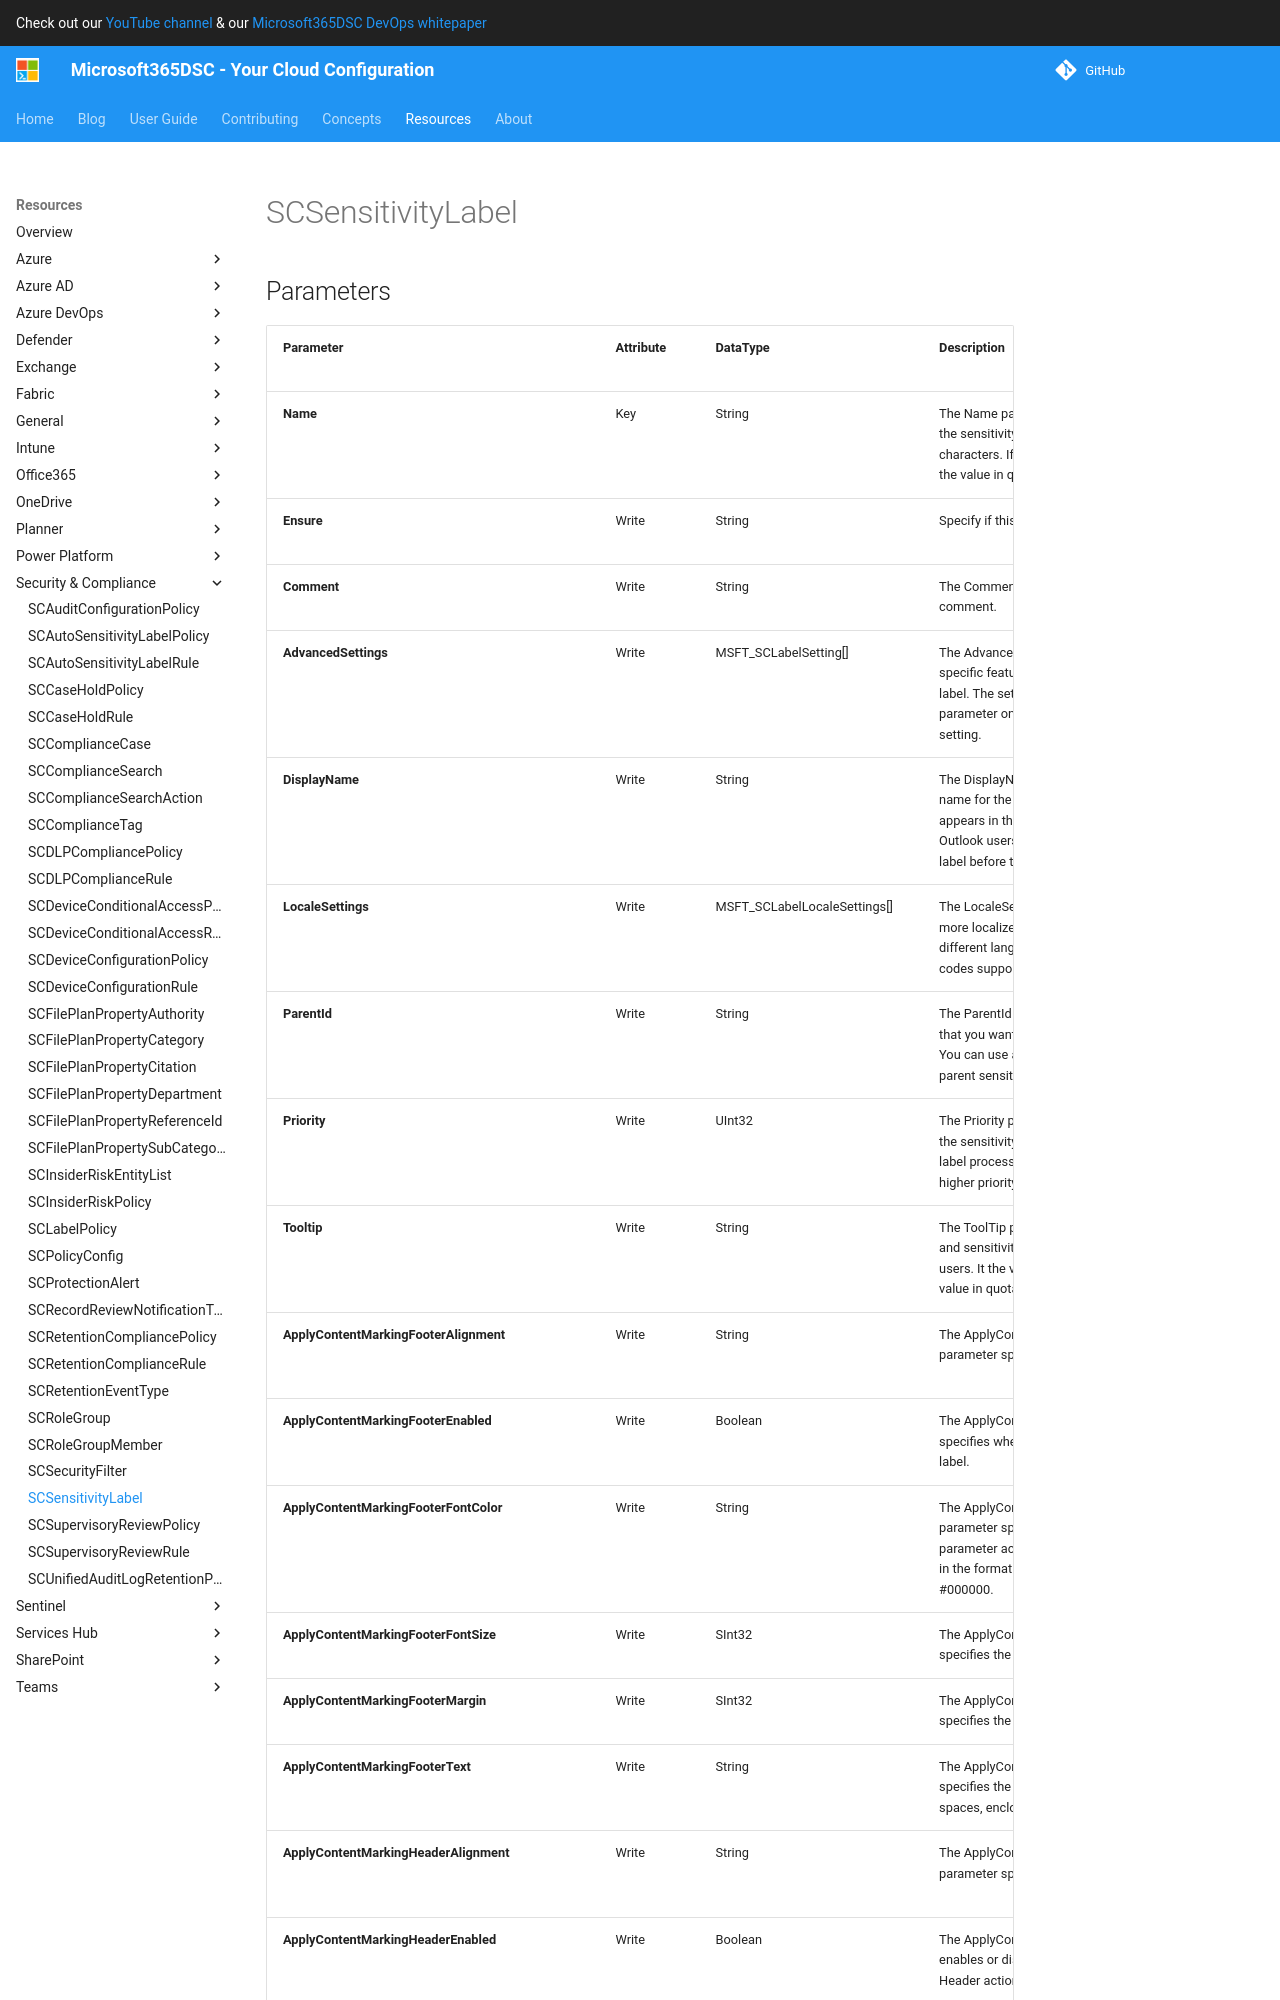

repository: microsoft/Microsoft365DSC · page: resources/security-compliance/SCSensitivityLabel/index.html · generator: mkdocs

# SCSensitivityLabel

## Parameters

| Parameter | Attribute | DataType | Description | Allowed Values |
| --- | --- | --- | --- | --- |
| **Name** | Key | String | The Name parameter specifies the unique name for the sensitivity label. The maximum length is 64 characters. If the value contains spaces, enclose the value in quotation marks. | |
| **Ensure** | Write | String | Specify if this rule should exist or not. | `Present`, `Absent` |
| **Comment** | Write | String | The Comment parameter specifies an optional comment. | |
| **AdvancedSettings** | Write | MSFT_SCLabelSetting[] | The AdvancedSettings parameter enables client-specific features and capabilities on the sensitivity label. The settings that you configure with this parameter only affect apps that are designed for the setting. | |
| **DisplayName** | Write | String | The DisplayName parameter specifies the display name for the sensitivity label. The display name appears in the Microsoft Office and is used by Outlook users to select the appropriate sensitivity label before they send a message. | |
| **LocaleSettings** | Write | MSFT_SCLabelLocaleSettings[] | The LocaleSettings parameter specifies one or more localized label name or label Tooltips in different languages. Regions include all region codes supported in Office Client applications. | |
| **ParentId** | Write | String | The ParentId parameter specifies the parent label that you want this label to be under (a sublabel). You can use any value that uniquely identifies the parent sensitivity label for example name. | |
| **Priority** | Write | UInt32 | The Priority parameter specifies a priority value for the sensitivity label that determines the order of label processing. A lower integer value indicates a highter priority. | |
| **Tooltip** | Write | String | The ToolTip parameter specifies the default tooltip and sensitivity label description that's seen by users. It the value contains spaces, enclose the value in quotation marks. | |
| **ApplyContentMarkingFooterAlignment** | Write | String | The ApplyContentMarkingFooterAlignment parameter specifies the footer alignment. | `Left`, `Center`, `Right` |
| **ApplyContentMarkingFooterEnabled** | Write | Boolean | The ApplyContentMarkingFooterEnabled parameter specifies whether to enable or disable the sensitivity label. | |
| **ApplyContentMarkingFooterFontColor** | Write | String | The ApplyContentMarkingFooterFontColor parameter specifies the color of the footer text. This parameter accepts a hexadecimal color code value in the format #xxxxxx. The default value is #000000. | |
| **ApplyContentMarkingFooterFontSize** | Write | SInt32 | The ApplyContentMarkingFooterFontSize parameter specifies the font size (in points) of the footer text. | |
| **ApplyContentMarkingFooterMargin** | Write | SInt32 | The ApplyContentMarkingFooterMargin parameter specifies the size (in points) of the footer margin. | |
| **ApplyContentMarkingFooterText** | Write | String | The ApplyContentMarkingFooterText parameter specifies the footer text. If the value contains spaces, enclose the value in quotation marks. | |
| **ApplyContentMarkingHeaderAlignment** | Write | String | The ApplyContentMarkingHeaderAlignment parameter specifies the header alignment. | `Left`, `Center`, `Right` |
| **ApplyContentMarkingHeaderEnabled** | Write | Boolean | The ApplyContentMarkingHeaderEnabled parameter enables or disables the Apply Content Marking Header action for the label. | |
| **ApplyContentMarkingHeaderFontColor** | Write | String | The ApplyContentMarkingHeaderFontColor parameter specifies the color of t
